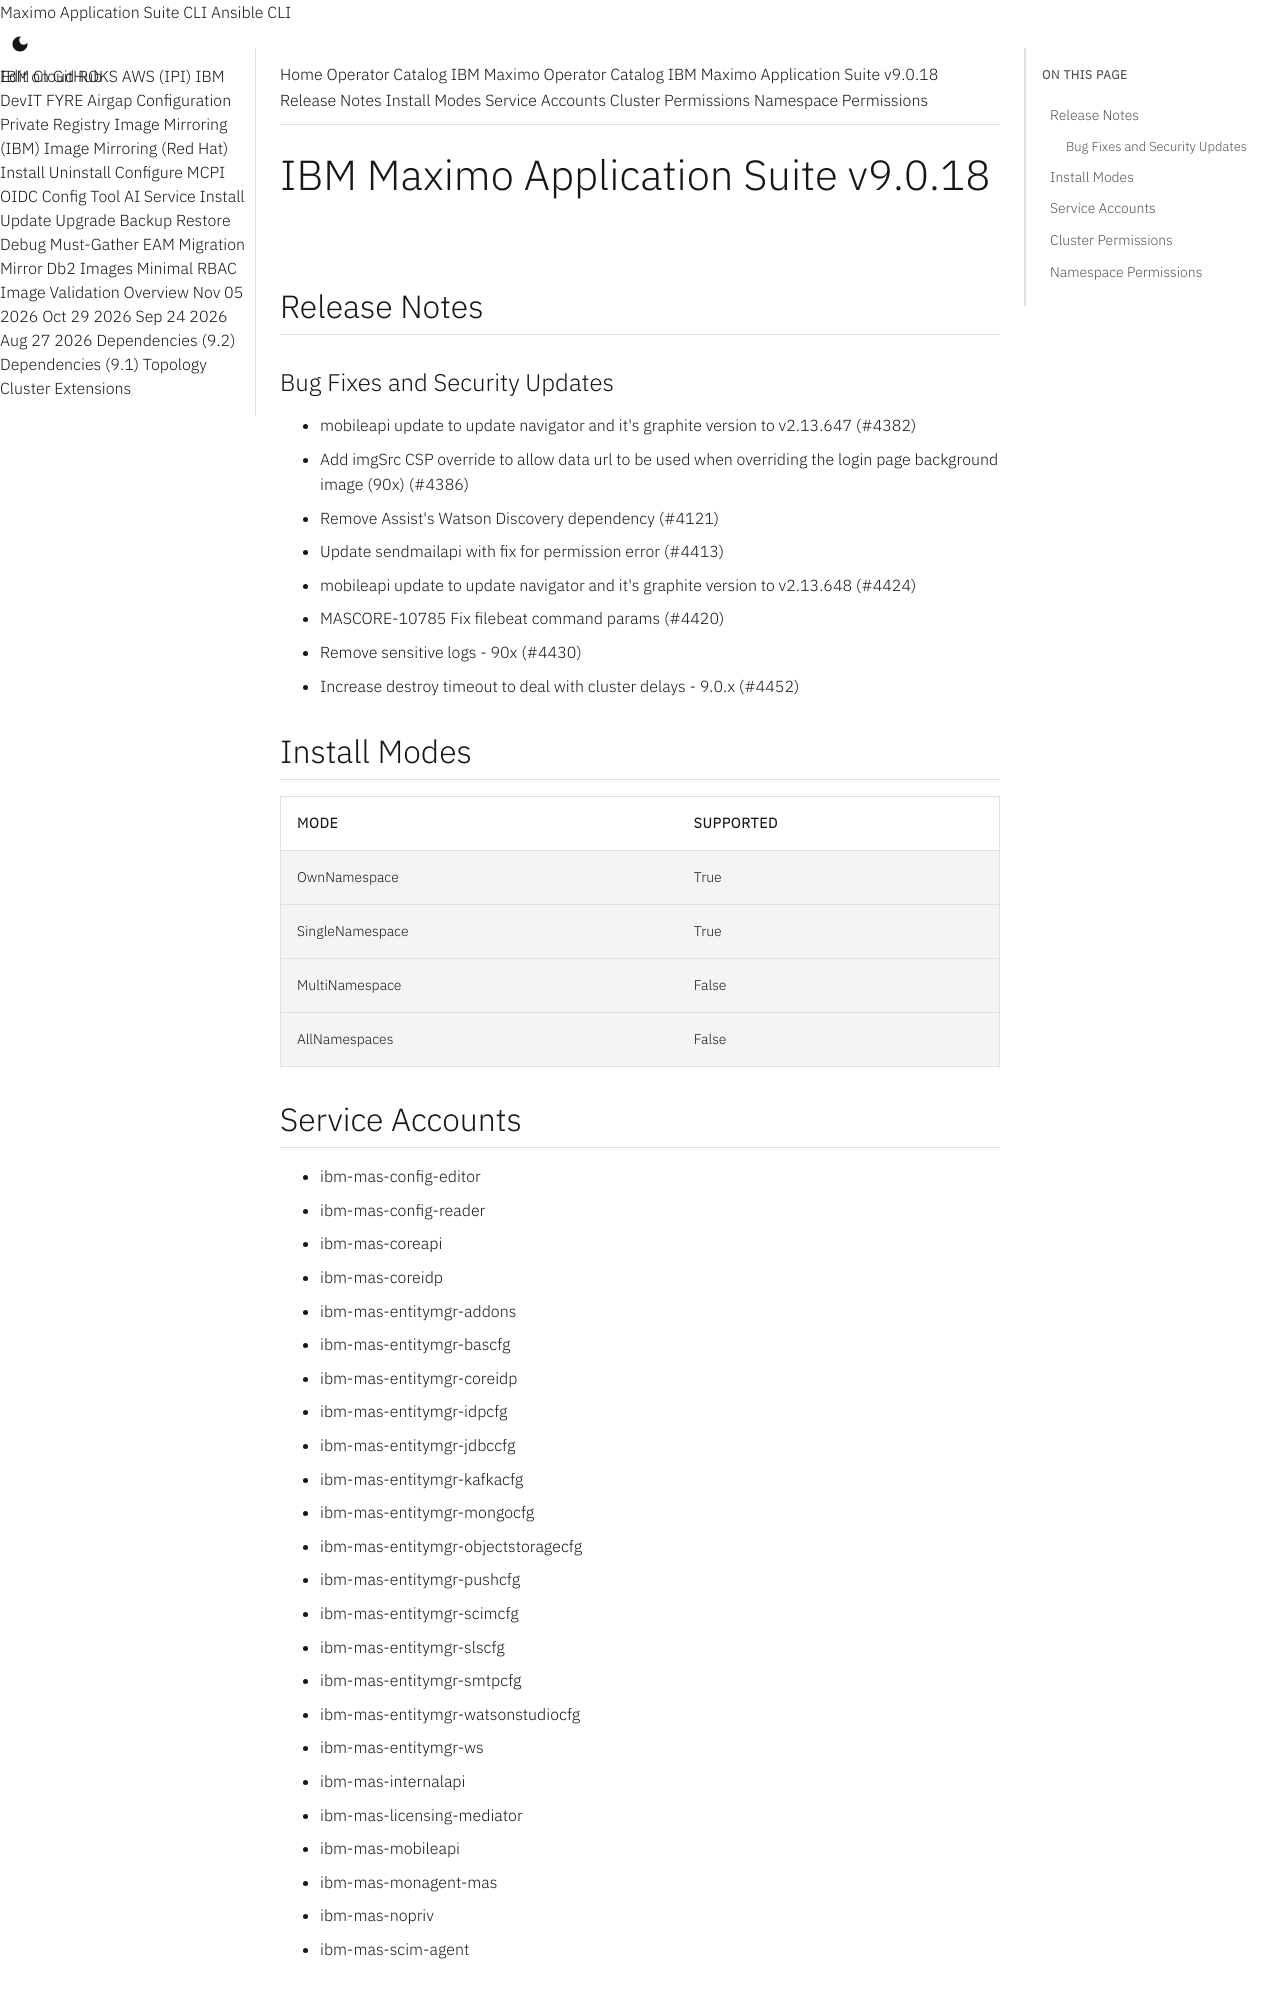

repository: ibm-mas/cli · page: catalogs/packages/ibm-mas/9.0.18/index.html · generator: mkdocs

extra_breadcrumb_title_1: Operator Catalog
extra_breadcrumb_title_2: IBM Maximo Operator Catalog
extra_breadcrumb_url_2: ../../../
nav_title: Operator Catalog

IBM Maximo Application Suite v9.0.18
================================================================================

Release Notes
--------------------------------------------------------------------------------
### Bug Fixes and Security Updates
- mobileapi update to update navigator and it's graphite version to v2.13.647 (#4382)
- Add imgSrc CSP override to allow data url to be used when overriding the login page background image (90x) (#4386)
- Remove Assist's Watson Discovery dependency (#4121)
- Update sendmailapi with fix for permission error (#4413)
- mobileapi update to update navigator and it's graphite version to v2.13.648 (#4424)
- MASCORE-10785 Fix filebeat command params (#4420)
- Remove sensitive logs - 90x (#4430)
- Increase destroy timeout to deal with cluster delays - 9.0.x (#4452)

Install Modes
--------------------------------------------------------------------------------
| Mode                 | Supported |
| :------------------- | :-------- |
| OwnNamespace         | True      |
| SingleNamespace      | True      |
| MultiNamespace       | False     |
| AllNamespaces        | False     |

Service Accounts
--------------------------------------------------------------------------------
- ibm-mas-config-editor
- ibm-mas-config-reader
- ibm-mas-coreapi
- ibm-mas-coreidp
- ibm-mas-entitymgr-addons
- ibm-mas-entitymgr-bascfg
- ibm-mas-entitymgr-coreidp
- ibm-mas-entitymgr-idpcfg
- ibm-mas-entitymgr-jdbccfg
- ibm-mas-entitymgr-kafkacfg
- ibm-mas-entitymgr-mongocfg
- ibm-mas-entitymgr-objectstoragecfg
- ibm-mas-entitymgr-pushcfg
- ibm-mas-entitymgr-scimcfg
- ibm-mas-entitymgr-slscfg
- ibm-mas-entitymgr-smtpcfg
- ibm-mas-entitymgr-watsonstudiocfg
- ibm-mas-entitymgr-ws
- ibm-mas-internalapi
- ibm-mas-licensing-mediator
- ibm-mas-mobileapi
- ibm-mas-monagent-mas
- ibm-mas-nopriv
- ibm-mas-scim-agent
